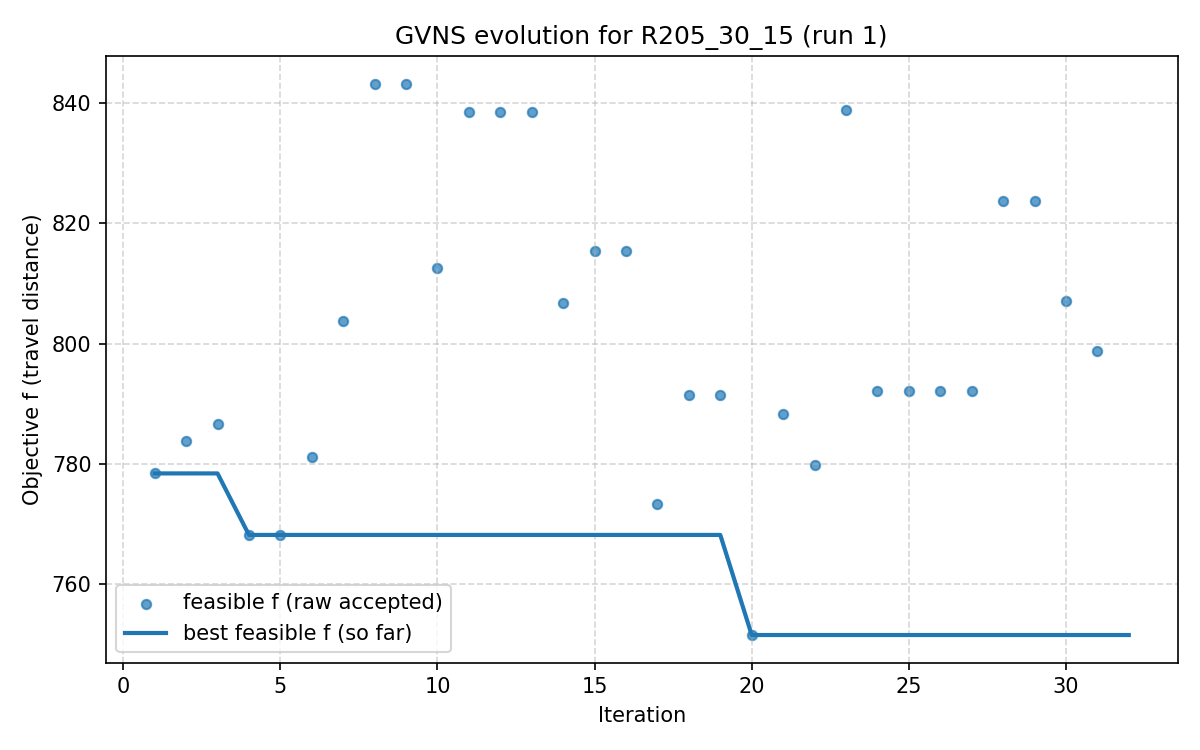

Data behind this chart, as committed beside it:
iter, F, f, PenT, PenH, PenS, elapsed
1, 778.4, 778.4, 0.0, 0.0, 0, 9.5367431640625e-07
2, 783.8, 783.8, 0.0, 0.0, 0, 22.66
3, 786.6, 786.6, 0.0, 0.0, 0, 34.9
4, 768.2, 768.2, 0.0, 0.0, 0, 42.41
5, 768.2, 768.2, 0.0, 0.0, 0, 53.35
6, 781.1, 781.1, 0.0, 0.0, 0, 64.1
7, 803.8, 803.8, 0.0, 0.0, 0, 82.1
8, 843.2, 843.2, 0.0, 0.0, 0, 96.67
9, 843.2, 843.2, 0.0, 0.0, 0, 116.8
10, 812.5, 812.5, 0.0, 0.0, 0, 126.1
11, 838.5, 838.5, 0.0, 0.0, 0, 151.5
12, 838.5, 838.5, 0.0, 0.0, 0, 177.2
13, 838.5, 838.5, 0.0, 0.0, 0, 182.6
14, 806.7, 806.7, 0.0, 0.0, 0, 188.1
15, 815.4, 815.4, 0.0, 0.0, 0, 203.2
16, 815.4, 815.4, 0.0, 0.0, 0, 217.4
17, 773.4, 773.4, 0.0, 0.0, 0, 224.9
18, 791.4, 791.4, 0.0, 0.0, 0, 256.1
19, 791.4, 791.4, 0.0, 0.0, 0, 278.6
20, 751.5, 751.5, 0.0, 0.0, 0, 290.6
21, 788.3, 788.3, 0.0, 0.0, 0, 320.2
22, 779.8, 779.8, 0.0, 0.0, 0, 338.2
23, 838.9, 838.9, 0.0, 0.0, 0, 367.6
24, 792, 792, 0.0, 0.0, 0, 387.7
25, 792, 792, 0.0, 0.0, 0, 403.2
26, 792, 792, 0.0, 0.0, 0, 408.5
27, 792, 792, 0.0, 0.0, 0, 415.2
28, 823.7, 823.7, 0.0, 0.0, 0, 425.4
29, 823.7, 823.7, 0.0, 0.0, 0, 442.6
30, 807.1, 807.1, 0.0, 0.0, 0, 457.1
31, 798.7, 798.7, 0.0, 0.0, 0, 477.9
32, 830.4, 819.8, 551.8, 0.0, 0, 492.4
